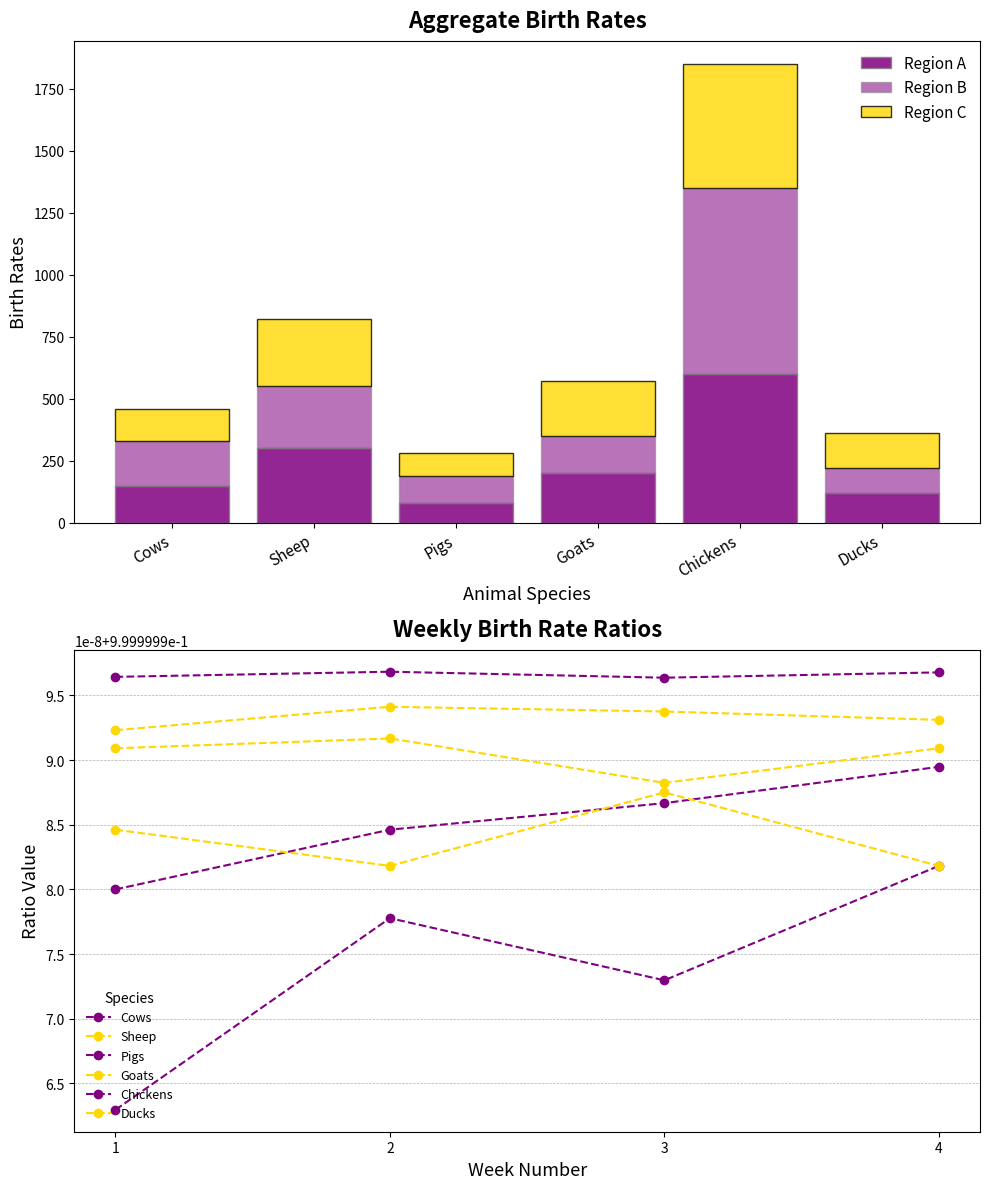

Write the Python code that produced this figure.
import matplotlib.pyplot as plt
import numpy as np

species = ['Cows', 'Sheep', 'Pigs', 'Goats', 'Chickens', 'Ducks']
birth_rates_A = np.array([150, 300, 80, 200, 600, 120])
birth_rates_B = np.array([180, 250, 110, 150, 750, 100])
birth_rates_C = np.array([130, 270, 90, 220, 500, 140])

weeks = np.arange(1, 5)

weekly_birth_rates_A = np.array([
    [30, 70, 15, 50, 150, 30],
    [35, 80, 20, 55, 160, 25],
    [40, 75, 18, 45, 140, 35],
    [45, 75, 27, 50, 150, 30]
])

weekly_birth_rates_C = np.array([
    [20, 60, 12, 60, 130, 35],
    [30, 90, 25, 65, 155, 30],
    [35, 85, 19, 40, 135, 45],
    [50, 70, 28, 60, 160, 25]
])

birth_rate_ratio = (weekly_birth_rates_A + weekly_birth_rates_C) / (weekly_birth_rates_A + weekly_birth_rates_C + 1e-6)

fig, axs = plt.subplots(2, figsize=(10, 12))

colors = ['purple', 'gold']

# Total Birth Rates
axs[0].bar(species, birth_rates_A, color=colors[0], edgecolor='gray', alpha=0.85, label='Region A')
axs[0].bar(species, birth_rates_B, color=colors[0], edgecolor='gray', alpha=0.55, label='Region B', bottom=birth_rates_A)
axs[0].bar(species, birth_rates_C, color=colors[1], edgecolor='black', alpha=0.8, label='Region C', bottom=birth_rates_A + birth_rates_B)
axs[0].set_title('Aggregate Birth Rates', fontsize=16, fontweight='bold', pad=10)
axs[0].set_xlabel('Animal Species', fontsize=13)
axs[0].set_ylabel('Birth Rates', fontsize=13)
axs[0].legend(loc='best', fontsize=11, frameon=False)
axs[0].set_xticks(np.arange(len(species)))
axs[0].set_xticklabels(species, rotation=30, ha='right', fontsize=11)

# Weekly Birth Rates Ratio
for i in range(len(species)):
    axs[1].plot(weeks, birth_rate_ratio[:, i], marker='o', linestyle='--', color=colors[i % 2])
axs[1].set_title('Weekly Birth Rate Ratios', fontsize=16, fontweight='bold', pad=10)
axs[1].set_xlabel('Week Number', fontsize=13)
axs[1].set_ylabel('Ratio Value', fontsize=13)
axs[1].legend(species, title='Species', fontsize=9, loc='lower left', frameon=False)
axs[1].set_xticks(weeks)
axs[1].grid(axis='y', linestyle='--', linewidth=0.5)

plt.tight_layout()
plt.show()
